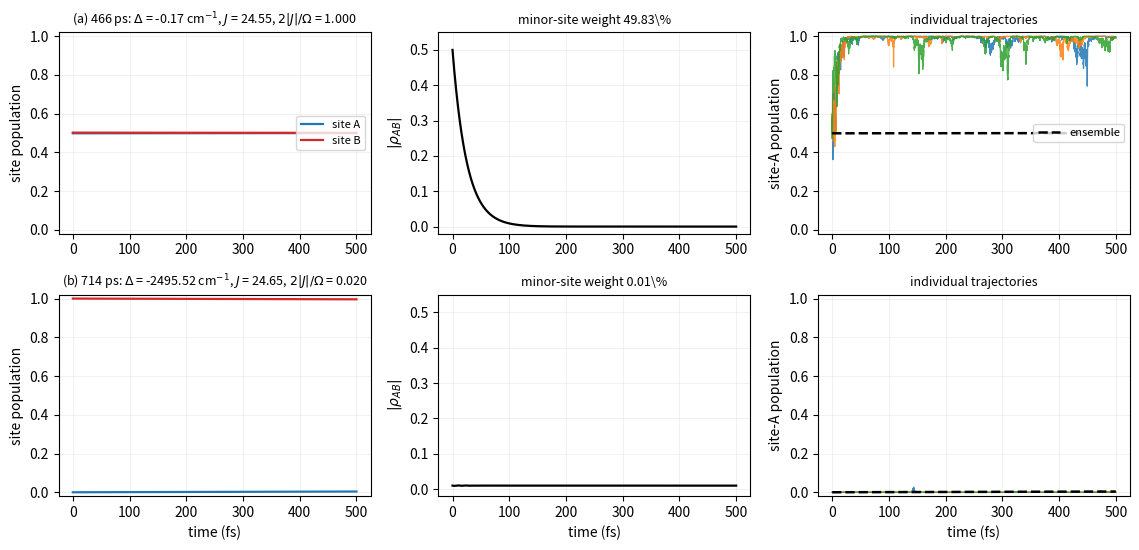

This chart was generated by the following Python code: (Note: this script raises an exception after producing the figure.)
#!/usr/bin/env python3
"""Lindblad / stochastic-Schrodinger dynamics on the two extreme ensemble frames.

An ensemble-averaged mixing conceals how wide the detuning distribution is, so
rather than propagate a mean we take the two extreme members of the QM/MM
site-energy ensemble and propagate both:

  466 ps   Delta =    -0.17 cm^-1   near-degenerate, maximal delocalisation
  714 ps   Delta = -2495.52 cm^-1   maximal detuning, one chromophore favoured

Both are real frames of the v5 production trajectory (500 frames, def2-SVP
QM/MM with full-system embedding, transition densities recomputed per frame),
quoted by their time in the 1 ns production window.

H = [[Delta/2, J],[J, -Delta/2]] with each frame's OWN J rather than an ensemble
mean, which the per-frame densities now make available. Pure dephasing in the
SITE basis at T2* = 25 fs (measured; the campaign gives 20-31 fs across
configurations).

The Lindblad master equation gives the ensemble average; the diffusive
unraveling gives individual pure-state trajectories.

Superseded on 2026-08-31: this script previously used frames 465 and 1005 of the
1000-frame rigid-fit ensemble (Delta = +12.9 and -1825.0) with a single
J = 32.82 cm^-1. Both the ensemble and the coupling are replaced; see
tddft_ensemble_decoherence/V5_CAMPAIGN_RUNBOOK.md.
"""
from __future__ import annotations
import numpy as np
import matplotlib
matplotlib.use("Agg")
import matplotlib.pyplot as plt

HBAR = 5.308837          # cm^-1 ps
T2 = 0.025               # ps, pure-dephasing time (v6t2 campaign, 2026-09-01)
# For L = sqrt(gamma/2) sigma_z the dissipator is (gamma/2)(sz rho sz - rho), and
# sigma_z flips the sign of an off-diagonal element, so d(rho_AB)/dt = -gamma
# rho_AB and the coherence decays as exp(-gamma t). The pure-dephasing rate is
# therefore 1/T2, not 2/T2.
#
# This was 2.0 / T2 until 2026-08-31, which delivered a 30 fs coherence time
# while the docstring and the adjacent panels from open_quantum_dynamics.py
# (gamma = 1/t2_star) both used 60 fs. Every panel this script produced dephased
# twice as fast as the figures beside it.
GAMMA = 1.0 / T2         # pure-dephasing rate (1/ps), sigma_z channel
# (label, Delta / cm^-1, J / cm^-1) -- J is now the frame's own recomputed value.
FRAMES = [("(a) 466 ps", -0.17, 24.55), ("(b) 714 ps", -2495.52, 24.65)]
SZ = np.array([[1, 0], [0, -1]], complex)

def hamiltonian(delta, J):
    return np.array([[delta / 2, J], [J, -delta / 2]], complex)

def lindblad(delta, J, t):
    H = hamiltonian(delta, J)
    rho = np.zeros((len(t), 2, 2), complex)
    # start in the bright eigenstate of this frame's Hamiltonian
    w, v = np.linalg.eigh(H)
    psi0 = v[:, np.argmax(np.abs(v.sum(axis=0)))]
    r = np.outer(psi0, psi0.conj())
    dt = t[1] - t[0]
    for i in range(len(t)):
        rho[i] = r
        drho = (-1j / HBAR) * (H @ r - r @ H) \
              + (GAMMA / 2) * (SZ @ r @ SZ - r)
        r = r + drho * dt
    return rho, psi0

def trajectory(delta, J, t, seed):
    """One diffusive (quantum-state-diffusion) pure-state path."""
    rng = np.random.default_rng(seed)
    H = hamiltonian(delta, J)
    w, v = np.linalg.eigh(H)
    psi = v[:, np.argmax(np.abs(v.sum(axis=0)))].astype(complex)
    dt = t[1] - t[0]
    out = np.zeros((len(t), 2), complex)
    L = np.sqrt(GAMMA / 2) * SZ
    for i in range(len(t)):
        out[i] = psi
        exp_L = (psi.conj() @ (L @ psi)).real
        dW = rng.normal(0.0, np.sqrt(dt))
        dpsi = (-1j / HBAR) * (H @ psi) * dt \
             + (exp_L * (L @ psi) - 0.5 * (L @ (L @ psi)) - 0.5 * exp_L**2 * psi) * dt \
             + (L @ psi - exp_L * psi) * dW
        psi = psi + dpsi
        psi = psi / np.linalg.norm(psi)
    return out

t = np.linspace(0, 0.5, 20001)      # ps
fig, axes = plt.subplots(2, 3, figsize=(11.5, 5.6))

for row, (label, delta, J) in enumerate(FRAMES):
    rho, psi0 = lindblad(delta, J, t)
    omega = np.hypot(delta, 2 * J)
    theta = 0.5 * np.arctan2(2 * J, delta)
    minor = min(np.sin(theta)**2, np.cos(theta)**2)

    # (i) site populations from the master equation
    ax = axes[row, 0]
    ax.plot(t * 1000, rho[:, 0, 0].real, color="tab:blue", lw=1.6, label="site A")
    ax.plot(t * 1000, rho[:, 1, 1].real, color="tab:red", lw=1.6, label="site B")
    ax.set_ylabel("site population")
    ax.set_ylim(-0.02, 1.02)
    ax.set_title(f"{label}: $\\Delta$ = {delta:.2f} cm$^{{-1}}$, "
                 f"$J$ = {J:.2f}, $2|J|/\\Omega$ = {2*J/omega:.3f}", fontsize=9)
    if row == 0:
        ax.legend(fontsize=8, loc="center right")

    # (ii) coherence
    ax = axes[row, 1]
    ax.plot(t * 1000, np.abs(rho[:, 0, 1]), color="k", lw=1.6)
    ax.set_ylabel(r"$|\rho_{AB}|$")
    ax.set_ylim(-0.02, 0.55)
    ax.set_title(f"minor-site weight {100*minor:.2f}\\%", fontsize=9)

    # (iii) three stochastic trajectories, site-A population
    ax = axes[row, 2]
    for k, seed in enumerate((11, 12, 13)):
        psi = trajectory(delta, J, t, seed)
        ax.plot(t * 1000, np.abs(psi[:, 0])**2, lw=0.9, alpha=0.85)
    ax.plot(t * 1000, rho[:, 0, 0].real, color="k", lw=1.8, ls="--",
            label="ensemble")
    ax.set_ylabel("site-A population")
    ax.set_ylim(-0.02, 1.02)
    ax.set_title("individual trajectories", fontsize=9)
    if row == 0:
        ax.legend(fontsize=8, loc="center right")

for ax in axes[1, :]:
    ax.set_xlabel("time (fs)")
for ax in axes.ravel():
    ax.grid(alpha=0.25, lw=0.5)

fig.tight_layout()
fig.savefig("/home/robson/PetaChem/manuscript/Fig_FrameDynamics.pdf")
print("wrote Fig_FrameDynamics.pdf")
for label, delta, J in FRAMES:
    omega = np.hypot(delta, 2 * J)
    th = 0.5 * np.arctan2(2 * J, delta)
    print(f"  {label}: Delta={delta:9.2f}  J={J:.2f}  Omega={omega:7.1f}  "
          f"2J/Omega={2*J/omega:.4f}  minor weight={100*min(np.sin(th)**2,np.cos(th)**2):.2f}%")
